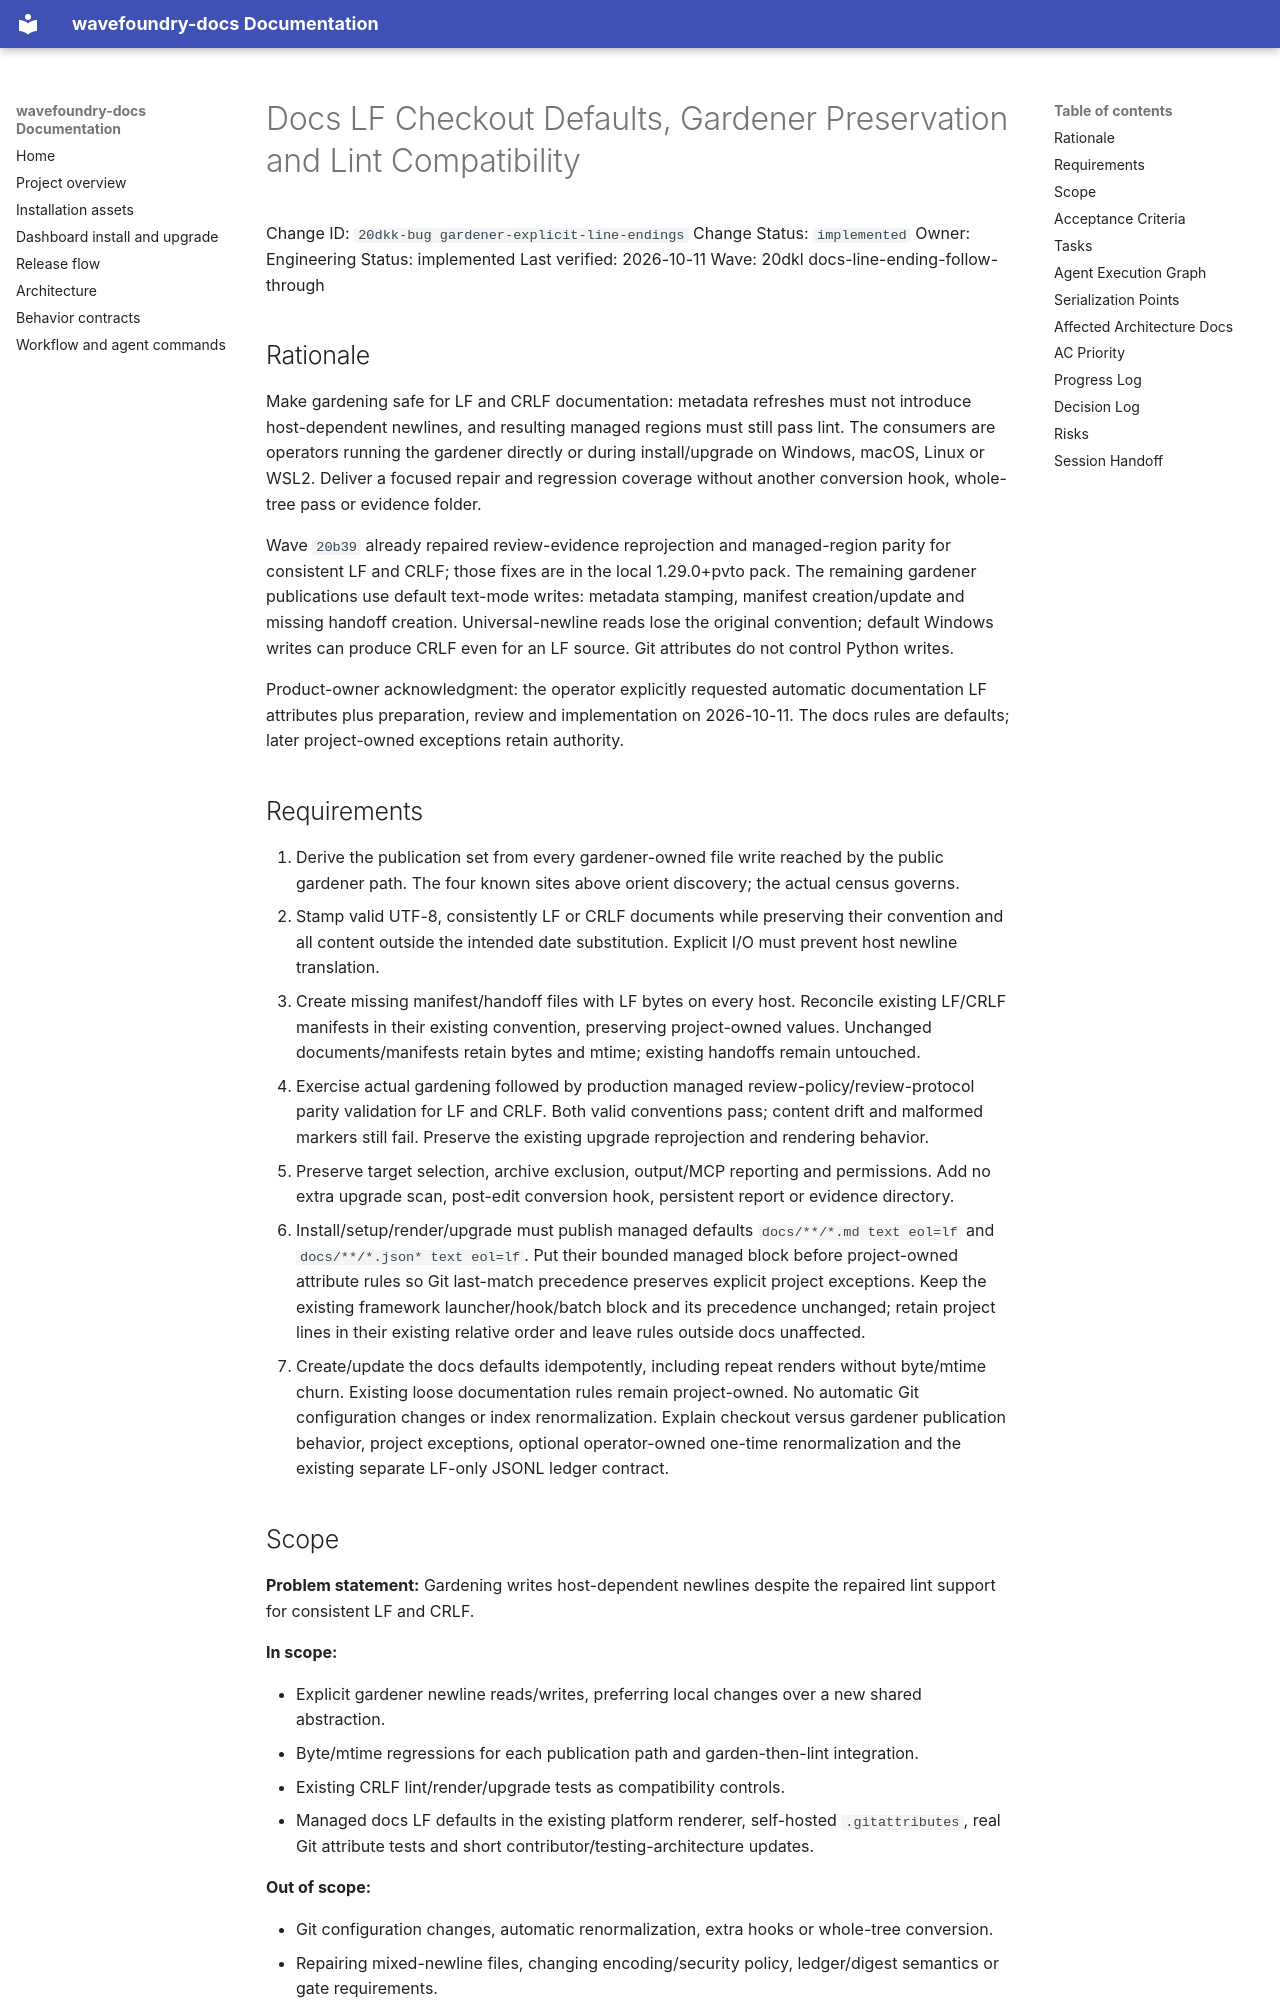

repository: coryhacking/wavefoundry · page: waves/20dkl docs-line-ending-follow-through/20dkk-bug gardener-explicit-line-endings/index.html · generator: mkdocs

# Docs LF Checkout Defaults, Gardener Preservation and Lint Compatibility

Change ID: `20dkk-bug gardener-explicit-line-endings`
Change Status: `implemented`
Owner: Engineering
Status: implemented
Last verified: 2026-10-11
Wave: 20dkl docs-line-ending-follow-through

## Rationale

Make gardening safe for LF and CRLF documentation: metadata refreshes must not introduce host-dependent newlines, and resulting managed regions must still pass lint. The consumers are operators running the gardener directly or during install/upgrade on Windows, macOS, Linux or WSL2. Deliver a focused repair and regression coverage without another conversion hook, whole-tree pass or evidence folder.

Wave `20b39` already repaired review-evidence reprojection and managed-region parity for consistent LF and CRLF; those fixes are in the local 1.29.0+pvto pack. The remaining gardener publications use default text-mode writes: metadata stamping, manifest creation/update and missing handoff creation. Universal-newline reads lose the original convention; default Windows writes can produce CRLF even for an LF source. Git attributes do not control Python writes.

Product-owner acknowledgment: the operator explicitly requested automatic documentation LF attributes plus preparation, review and implementation on 2026-10-11. The docs rules are defaults; later project-owned exceptions retain authority.

## Requirements

1. Derive the publication set from every gardener-owned file write reached by the public gardener path. The four known sites above orient discovery; the actual census governs.
2. Stamp valid UTF-8, consistently LF or CRLF documents while preserving their convention and all content outside the intended date substitution. Explicit I/O must prevent host newline translation.
3. Create missing manifest/handoff files with LF bytes on every host. Reconcile existing LF/CRLF manifests in their existing convention, preserving project-owned values. Unchanged documents/manifests retain bytes and mtime; existing handoffs remain untouched.
4. Exercise actual gardening followed by production managed review-policy/review-protocol parity validation for LF and CRLF. Both valid conventions pass; content drift and malformed markers still fail. Preserve the existing upgrade reprojection and rendering behavior.
5. Preserve target selection, archive exclusion, output/MCP reporting and permissions. Add no extra upgrade scan, post-edit conversion hook, persistent report or evidence directory.
6. Install/setup/render/upgrade must publish managed defaults `docs/**/*.md text eol=lf` and `docs/**/*.json* text eol=lf`. Put their bounded managed block before project-owned attribute rules so Git last-match precedence preserves explicit project exceptions. Keep the existing framework launcher/hook/batch block and its precedence unchanged; retain project lines in their existing relative order and leave rules outside docs unaffected.
7. Create/update the docs defaults idempotently, including repeat renders without byte/mtime churn. Existing loose documentation rules remain project-owned. No automatic Git configuration changes or index renormalization. Explain checkout versus gardener publication behavior, project exceptions, optional operator-owned one-time renormalization and the existing separate LF-only JSONL ledger contract.
